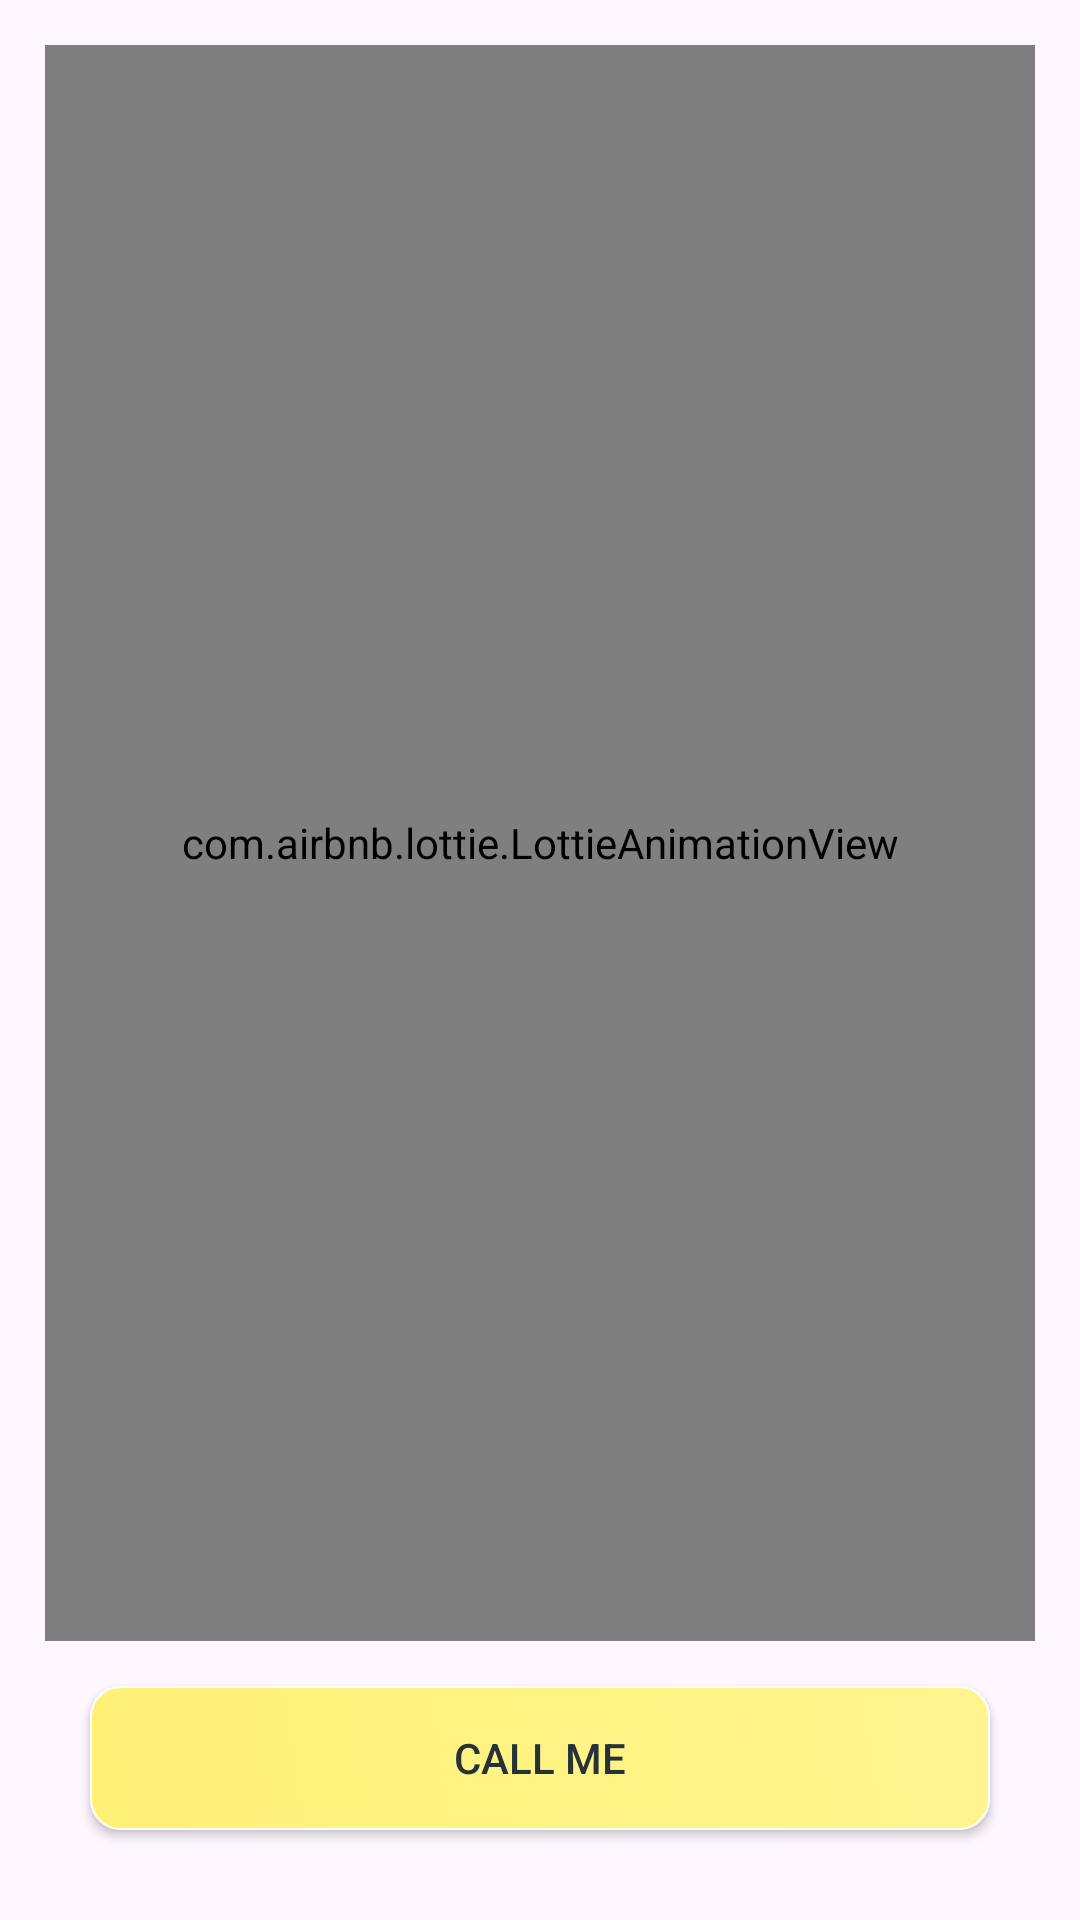

Produce the Android XML layout that renders to this screen, including the resource entries it uses.
<!-- AndroidManifest.xml: application theme Theme.Solitpy -->
<!-- res/layout/fragment_call.xml -->
<?xml version="1.0" encoding="utf-8"?>
<androidx.constraintlayout.widget.ConstraintLayout xmlns:android="http://schemas.android.com/apk/res/android"
    xmlns:app="http://schemas.android.com/apk/res-auto"
    xmlns:tools="http://schemas.android.com/tools"
    android:layout_width="match_parent"
    android:layout_height="match_parent">

    <com.airbnb.lottie.LottieAnimationView
        android:id="@+id/lottieAnimationView"
        android:layout_width="match_parent"
        android:layout_height="0dp"


        android:layout_alignParentTop="true"
        android:layout_margin="15dp"
        android:padding="15dp"
        android:scaleType="centerInside"
        app:layout_constraintBottom_toTopOf="@+id/callinfo"

        app:layout_constraintEnd_toEndOf="parent"
        app:layout_constraintStart_toStartOf="parent"
        app:layout_constraintTop_toTopOf="parent"
        app:lottie_autoPlay="true"
        app:lottie_loop="true"
        app:lottie_rawRes="@raw/contact_lotti" />

    <androidx.appcompat.widget.AppCompatButton
        android:id="@+id/callinfo"
        android:layout_width="match_parent"
        android:layout_height="wrap_content"
        android:layout_gravity="bottom"
        android:background="@drawable/btn_selector4"
        android:gravity="center"
        android:text="Call Me"
        android:layout_margin="30dp"
        android:textColor="@color/md_blue_grey_900"
        app:layout_constraintBottom_toBottomOf="parent"
        app:layout_constraintEnd_toEndOf="parent"
        app:layout_constraintStart_toStartOf="parent"/>
    </androidx.constraintlayout.widget.ConstraintLayout>
<!-- resources referenced by this layout -->
<resources>
  <color name="md_blue_grey_900">#263238</color>
  <!-- drawable btn_selector4 (drawable) -->
  <?xml version="1.0" encoding="utf-8"?>
  <selector xmlns:android="http://schemas.android.com/apk/res/android">
      <item android:drawable="@drawable/bg_extended_btn_pressed4" android:state_focused="false" android:state_pressed="true" />
      <item android:drawable="@drawable/bg_extended_btn_normal4" />
  
  </selector>
  <style name="Theme.Solitpy" parent="Base.Theme.Solitpy" />
  <!-- drawable bg_extended_btn_pressed4 (drawable) -->
  <?xml version="1.0" encoding="utf-8"?>
  <layer-list xmlns:android="http://schemas.android.com/apk/res/android">
      <item>
          <shape android:shape="rectangle">
              <corners android:radius="5dp"/>
              <stroke android:width=".5dp" android:color="@color/md_white_1000"/>
              <gradient android:startColor="@color/md_yellow_200"
              android:endColor="@color/md_yellow_600"
              android:angle="45" />
          </shape>
      </item>
  
  </layer-list>
  <!-- drawable bg_extended_btn_normal4 (drawable) -->
  <?xml version="1.0" encoding="utf-8"?>
  <layer-list xmlns:android="http://schemas.android.com/apk/res/android">
      <item>
          <shape android:shape="rectangle">
              <corners android:radius="10dp"/>
              <stroke android:width=".5dp" android:color="@color/md_white_1000"/>
              <gradient android:startColor="@color/md_yellow_300"
              android:endColor="@color/md_yellow_200"
              android:angle="45" />
          </shape>
      </item>
  
  </layer-list>
  <style name="Base.Theme.Solitpy" parent="Theme.Material3.DayNight.NoActionBar">
  <item name="colorPrimary">@color/md_white_1000</item>
          <item name="android:windowLightStatusBar">true</item>
  
      </style>
  <color name="md_white_1000">#ffffff</color>
  <color name="md_yellow_200">#FFF590</color>
  <color name="md_yellow_600">#FDD835</color>
  <color name="md_yellow_300">#FFF176</color>
</resources>
